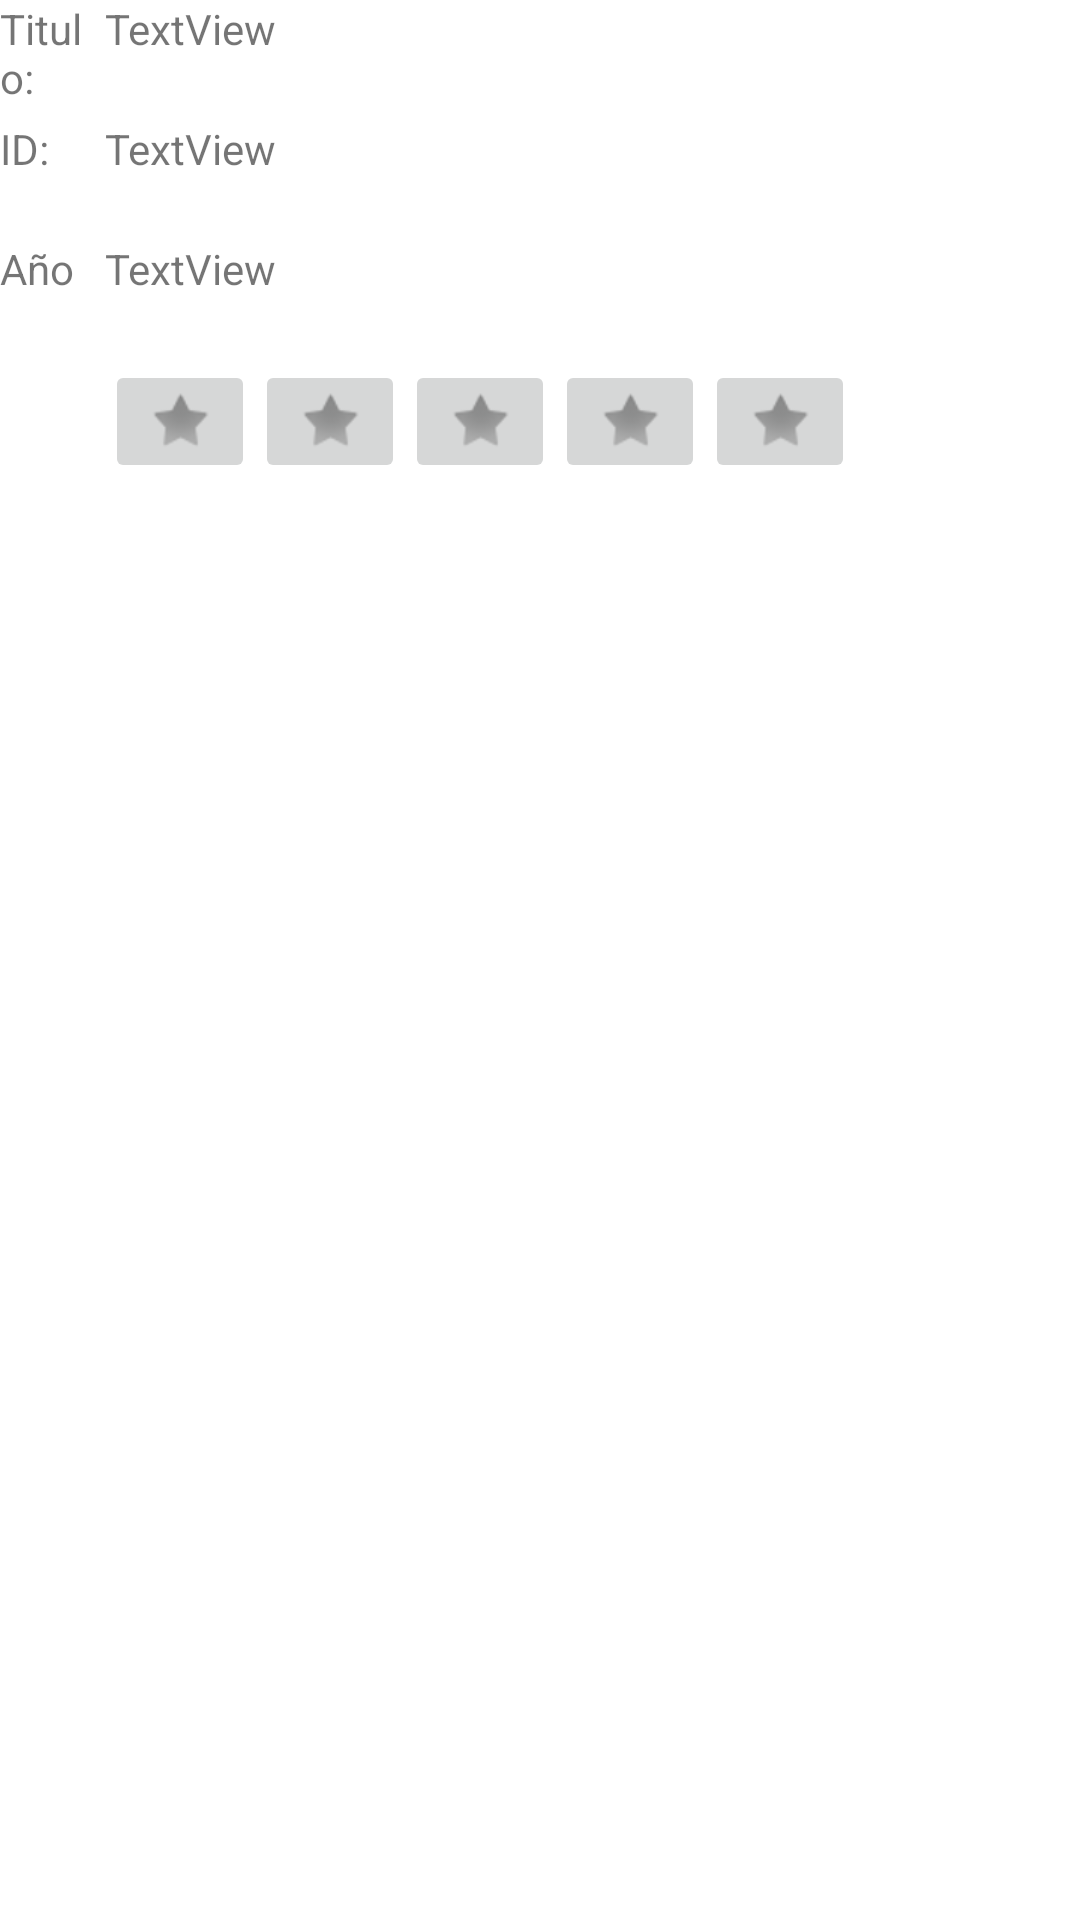

Layout XML and referenced resources for this Android screen:
<!-- AndroidManifest.xml: application theme Theme.Tesicnor -->
<!-- res/layout/lista_peliculas.xml -->
<?xml version="1.0" encoding="utf-8"?>
<androidx.constraintlayout.widget.ConstraintLayout xmlns:android="http://schemas.android.com/apk/res/android"
    xmlns:app="http://schemas.android.com/apk/res-auto"
    xmlns:tools="http://schemas.android.com/tools"
    android:layout_width="match_parent"
    android:layout_height="match_parent">

    <ImageButton
        android:id="@+id/cincoestrella"
        android:layout_width="50dp"
        android:layout_height="41dp"
        app:layout_constraintStart_toEndOf="@+id/cuatroestrella"
        app:layout_constraintTop_toBottomOf="@+id/año"
        app:srcCompat="@android:drawable/star_off" />

    <ImageButton
        android:id="@+id/cuatroestrella"
        android:layout_width="50dp"
        android:layout_height="41dp"
        app:layout_constraintStart_toEndOf="@+id/tresestrella"
        app:layout_constraintTop_toBottomOf="@+id/año"
        app:srcCompat="@android:drawable/star_off" />

    <ImageButton
        android:id="@+id/dosestrella"
        android:layout_width="50dp"
        android:layout_height="41dp"
        app:layout_constraintStart_toEndOf="@+id/estrella"
        app:layout_constraintTop_toBottomOf="@+id/año"
        app:srcCompat="@android:drawable/star_off" />

    <ImageButton
        android:id="@+id/tresestrella"
        android:layout_width="50dp"
        android:layout_height="41dp"
        app:layout_constraintStart_toEndOf="@+id/dosestrella"
        app:layout_constraintTop_toBottomOf="@+id/año"
        app:srcCompat="@android:drawable/star_off" />

    <TextView
        android:id="@+id/valora2"
        android:layout_width="0dp"
        android:layout_height="40dp"
        android:layout_weight="1"
        android:text="@string/valoracion"
        app:layout_constraintEnd_toStartOf="@+id/titulo"
        app:layout_constraintHorizontal_bias="0.0"
        app:layout_constraintStart_toStartOf="parent"
        app:layout_constraintTop_toBottomOf="@+id/titulo5" />

    <TextView
        android:id="@+id/año"
        android:layout_width="0dp"
        android:layout_height="40dp"
        android:layout_marginEnd="4dp"
        android:layout_weight="1"
        android:text="TextView"
        app:layout_constraintEnd_toEndOf="parent"
        app:layout_constraintHorizontal_bias="1.0"
        app:layout_constraintStart_toEndOf="@+id/titulo3"
        app:layout_constraintTop_toBottomOf="@+id/id" />

    <TextView
        android:id="@+id/titulo5"
        android:layout_width="0dp"
        android:layout_height="40dp"
        android:layout_weight="1"
        android:text="@string/Año"
        app:layout_constraintEnd_toStartOf="@+id/titulo"
        app:layout_constraintHorizontal_bias="0.0"
        app:layout_constraintStart_toStartOf="parent"
        app:layout_constraintTop_toBottomOf="@+id/titulo3" />

    <TextView
        android:id="@+id/id"
        android:layout_width="0dp"
        android:layout_height="40dp"
        android:layout_marginEnd="4dp"
        android:layout_weight="1"
        android:text="TextView"
        app:layout_constraintEnd_toEndOf="parent"
        app:layout_constraintHorizontal_bias="0.0"
        app:layout_constraintStart_toEndOf="@+id/titulo3"
        app:layout_constraintTop_toBottomOf="@+id/titulo" />

    <TextView
        android:id="@+id/titulo3"
        android:layout_width="0dp"
        android:layout_height="40dp"
        android:layout_weight="1"
        android:text="@string/Id_pelicula"
        app:layout_constraintEnd_toStartOf="@+id/titulo"
        app:layout_constraintHorizontal_bias="0.0"
        app:layout_constraintStart_toStartOf="parent"
        app:layout_constraintTop_toBottomOf="@+id/titulo2" />

    <TextView
        android:id="@+id/titulo"
        android:layout_width="325dp"
        android:layout_height="40dp"
        android:layout_weight="1"
        android:text="TextView"
        app:layout_constraintEnd_toEndOf="parent"
        app:layout_constraintTop_toTopOf="parent" />

    <TextView
        android:id="@+id/titulo2"
        android:layout_width="0dp"
        android:layout_height="40dp"
        android:layout_weight="1"
        android:text="@string/Titulo"
        app:layout_constraintEnd_toStartOf="@+id/titulo"
        app:layout_constraintStart_toStartOf="parent"
        app:layout_constraintTop_toTopOf="parent" />

    <ImageButton
        android:id="@+id/estrella"
        android:layout_width="50dp"
        android:layout_height="41dp"
        app:layout_constraintStart_toEndOf="@+id/valora2"
        app:layout_constraintTop_toBottomOf="@+id/año"
        app:srcCompat="@android:drawable/star_off" />

</androidx.constraintlayout.widget.ConstraintLayout>
<!-- resources referenced by this layout -->
<resources>
  <string name="Id_pelicula">ID:</string>
  <string name="Titulo">Titulo:</string>
  <string name="valoracion"> </string>
  <style name="Theme.Tesicnor" parent="Theme.MaterialComponents.DayNight.DarkActionBar">
          
          <item name="colorPrimary">@color/purple_500</item>
          <item name="colorPrimaryVariant">@color/purple_700</item>
          <item name="colorOnPrimary">@color/white</item>
          
          <item name="colorSecondary">@color/teal_200</item>
          <item name="colorSecondaryVariant">@color/teal_700</item>
          <item name="colorOnSecondary">@color/black</item>
          
          <item name="android:statusBarColor">?attr/colorPrimaryVariant</item>
          
      </style>
  <!-- not gathered from this repository: default colours our renderer supplied (Android Studio template values) -->
  <color name="purple_500">#FF6200EE</color>
  <color name="purple_700">#FF3700B3</color>
  <color name="teal_200">#FF03DAC5</color>
  <color name="teal_700">#FF018786</color>
  <color name="black">#FF000000</color>
  <color name="white">#FFFFFFFF</color>
</resources>
